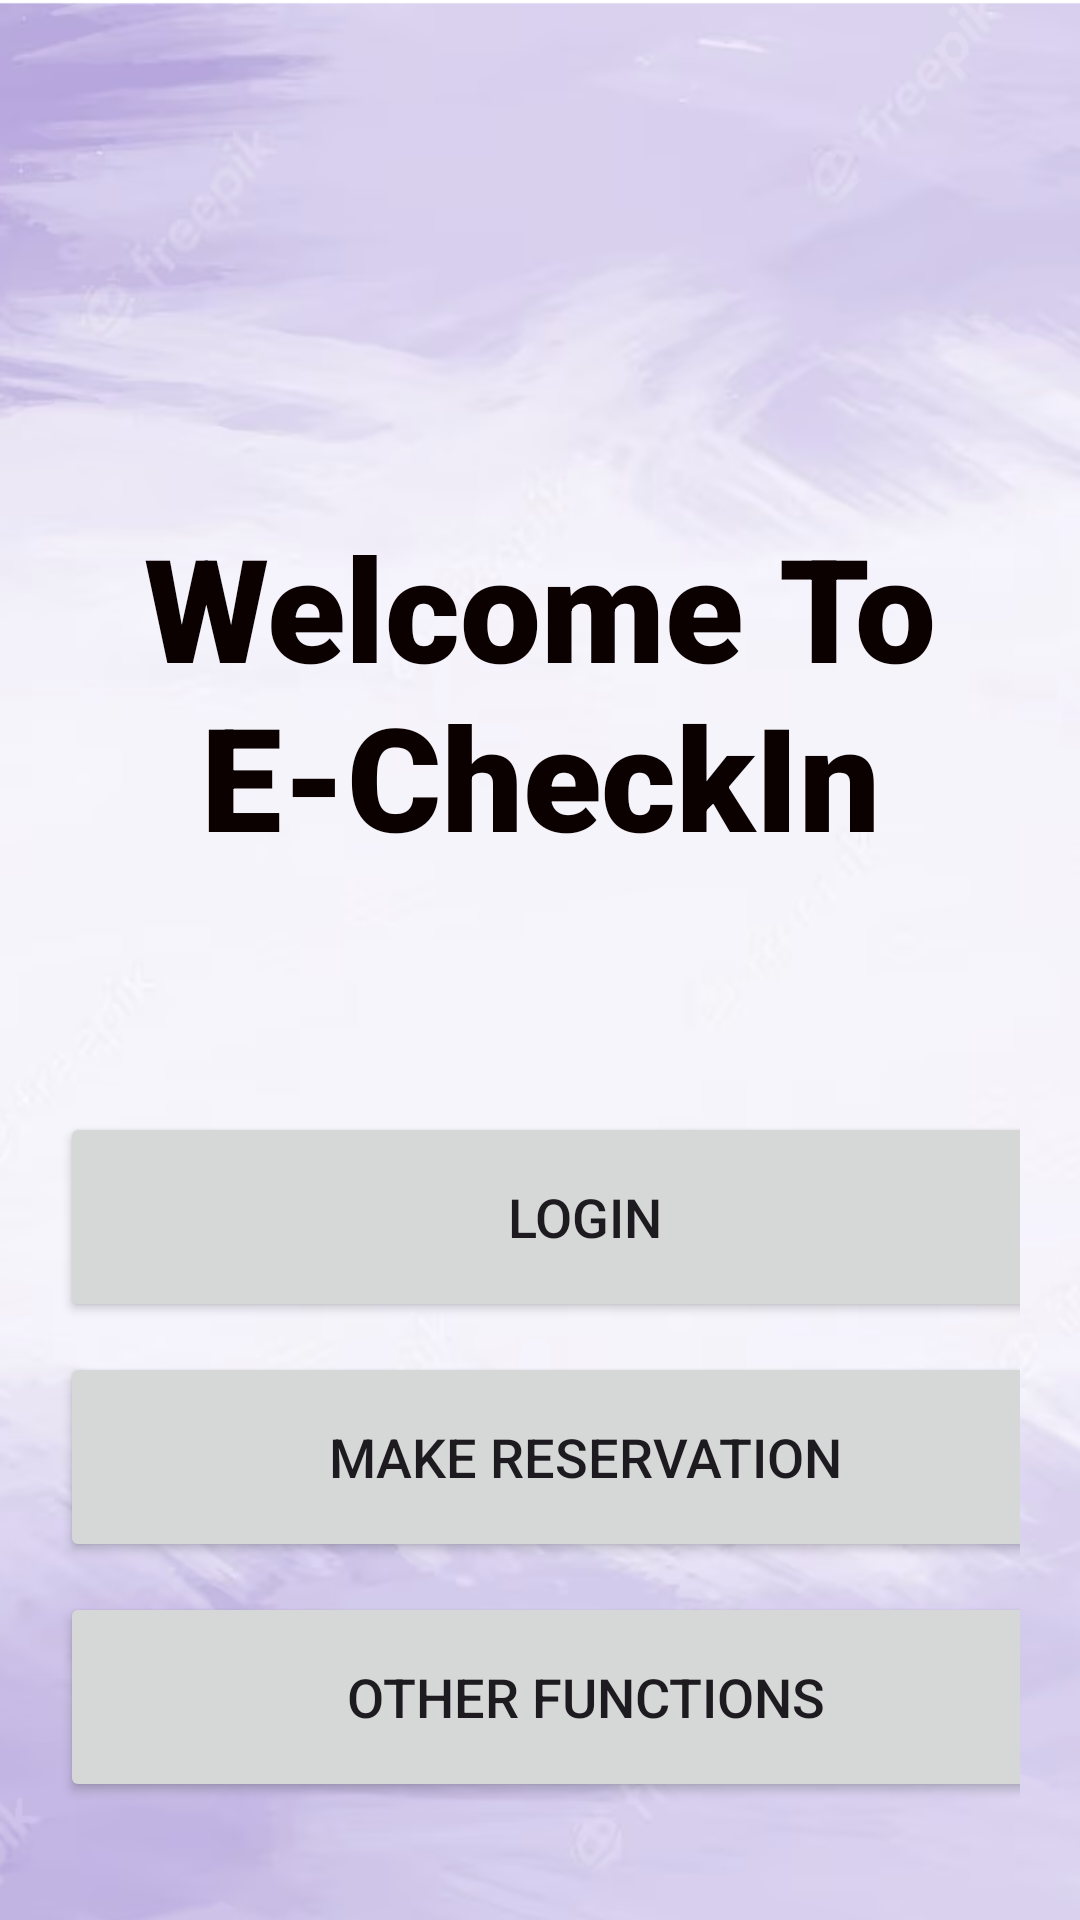

Write the Android layout XML for this screen, with the resource values it uses.
<!-- AndroidManifest.xml: application theme Theme.FypECheckIn -->
<!-- res/layout/activity_main.xml -->
<?xml version="1.0" encoding="utf-8"?>
<LinearLayout
    xmlns:android="http://schemas.android.com/apk/res/android"
    xmlns:app="http://schemas.android.com/apk/res-auto"
    xmlns:tools="http://schemas.android.com/tools"
    android:layout_width="match_parent"
    android:layout_height="match_parent"
    android:background="@drawable/fypbg"
    tools:context=".MainActivity">

    <LinearLayout
        android:layout_width="match_parent"
        android:layout_height="wrap_content"
        android:orientation="vertical"
        android:layout_marginTop="150dp"
        android:padding="20dp">

        <TextView
            android:layout_width="match_parent"
            android:layout_height="wrap_content"
            android:fontFamily="sans-serif-black"
            android:text="Welcome To E-CheckIn"
            android:textAlignment="center"
            android:textColor="#0B0101"
            android:textSize="48sp"
            android:textStyle="bold" />


        <Button
            android:id="@+id/main_Loginbtn"
            android:layout_width="350dp"
            android:layout_height="70dp"
            android:layout_marginTop="80dp"
            android:text="Login"
            android:textSize="18sp"
            app:cornerRadius="30dp" />

        <Button
            android:layout_width="350dp"
            android:layout_height="70dp"
            android:layout_marginTop="10dp"
            android:text="Make Reservation"
            android:id="@+id/main_MakeReservbtn"
            android:textSize="18sp"
            app:cornerRadius = "30dp"/>

        <Button
            android:layout_width="350dp"
            android:layout_height="70dp"
            android:layout_marginTop="10dp"
            android:text="Other Functions"
            android:id="@+id/main_OtherFcntBtn"
            android:textSize="18sp"
            app:cornerRadius = "30dp"/>

    </LinearLayout>

</LinearLayout>

    
<!-- resources referenced by this layout -->
<resources>
  <!-- drawable fypbg: png bitmap (drawable, 294480 bytes) -->
  <style name="Theme.FypECheckIn" parent="Base.Theme.FypECheckIn" />
  <style name="Base.Theme.FypECheckIn" parent="Theme.Material3.DayNight.NoActionBar">
          
           <item name="colorPrimary">@color/lilac</item>
          <item name="colorPrimaryVariant">@color/lilac</item>
      </style>
  <color name="lilac">#8692F7</color>
</resources>
